Image classification data set "data" (teukumunawark/Coffee-Bean-Prediction-Api on GitHub). Class labels (4): defect, longberry, peaberry, premium.

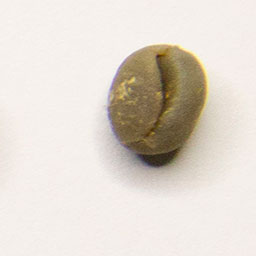
Label: peaberry

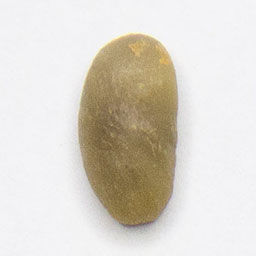
Label: longberry

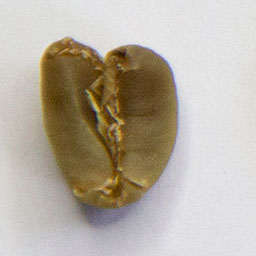
Label: defect

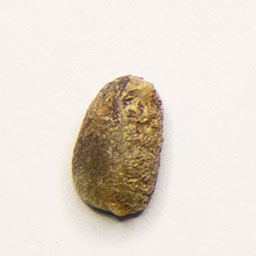
Label: defect

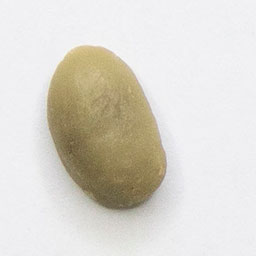
Label: longberry

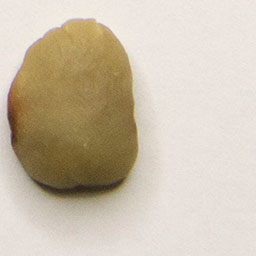
Label: premium
